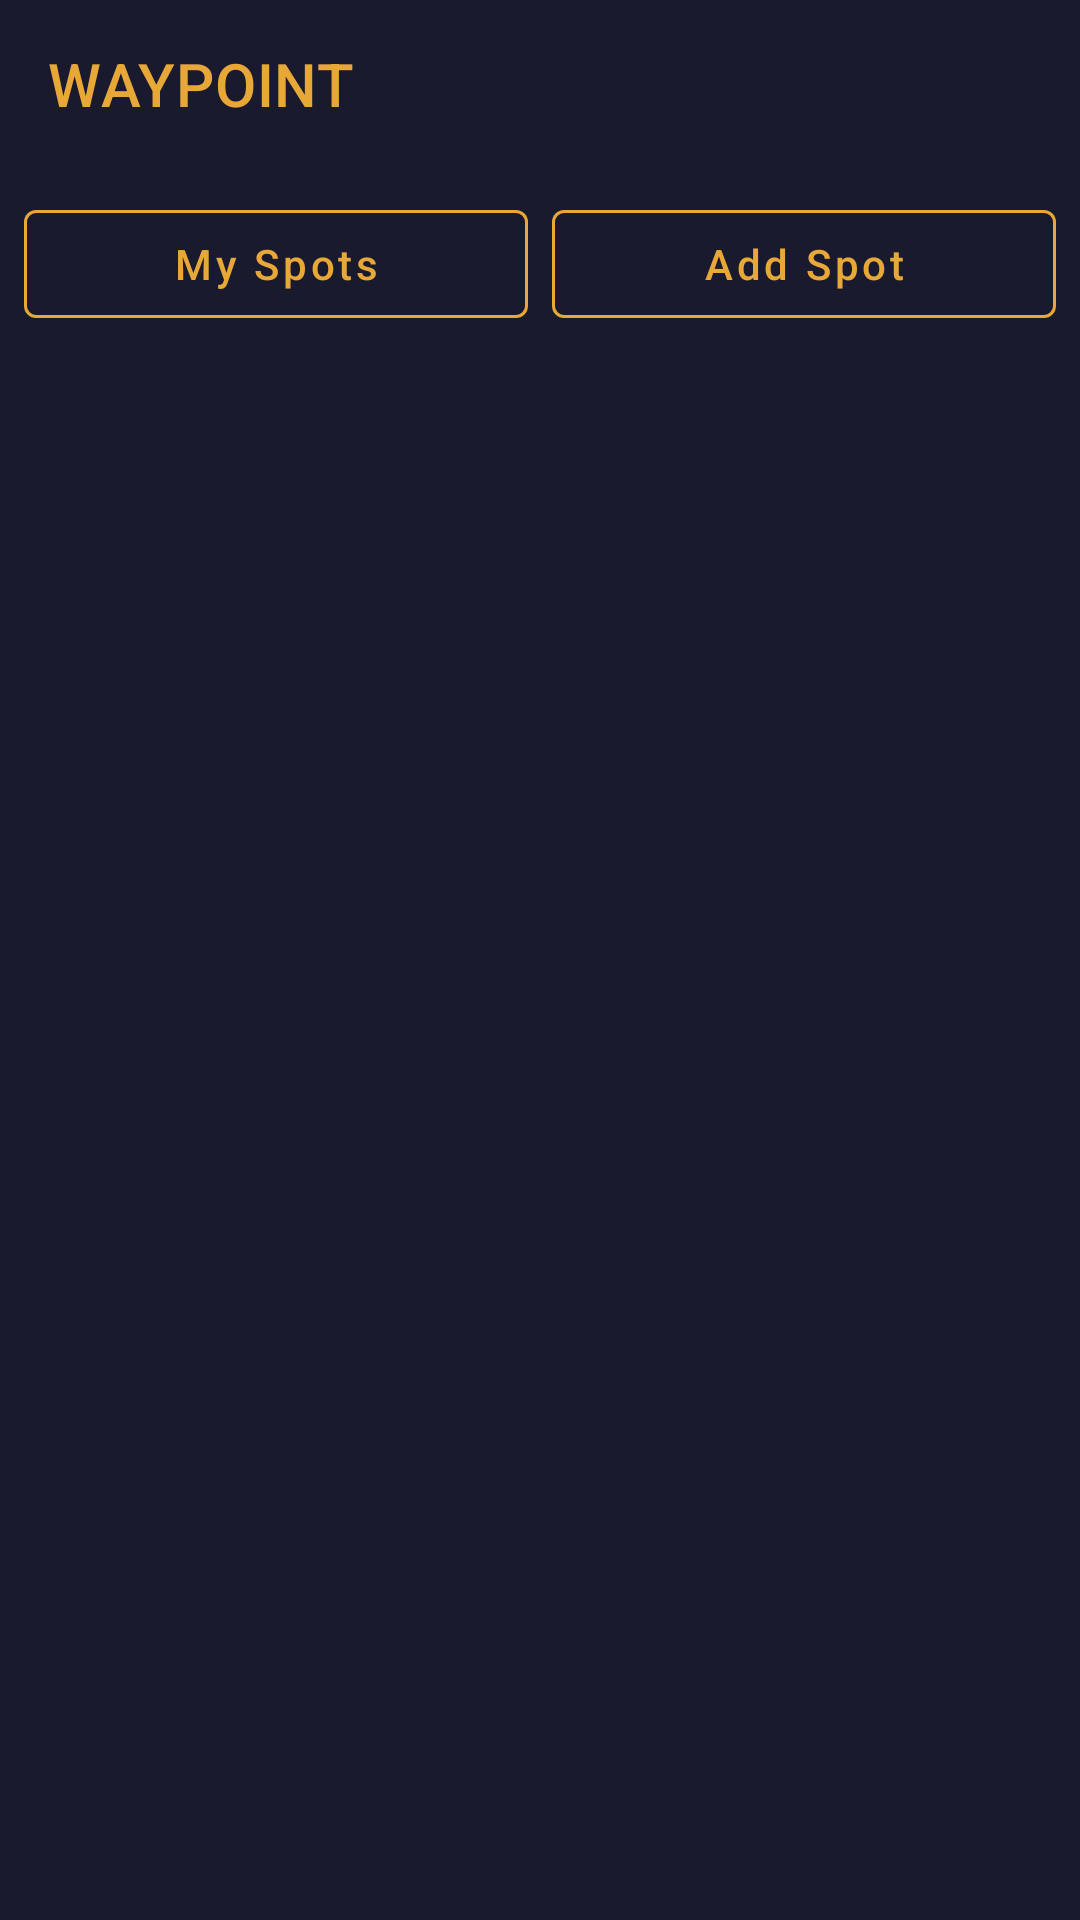

This screen was rendered from an Android layout file. Write that file and the resources it references.
<!-- AndroidManifest.xml: application theme Theme.Waypoint -->
<!-- res/layout/activity_main.xml -->
<?xml version="1.0" encoding="utf-8"?>
<LinearLayout xmlns:android="http://schemas.android.com/apk/res/android"
    xmlns:app="http://schemas.android.com/apk/res-auto"
    android:layout_width="match_parent"
    android:layout_height="match_parent"
    android:background="@color/navy"
    android:orientation="vertical">

    <com.google.android.material.appbar.MaterialToolbar
        android:id="@+id/toolbar"
        android:layout_width="match_parent"
        android:layout_height="?attr/actionBarSize"
        android:background="@color/navy"
        app:title="WAYPOINT"
        app:titleTextColor="@color/amber"
        app:subtitleTextColor="@color/white_text" />

    <LinearLayout
        android:layout_width="match_parent"
        android:layout_height="wrap_content"
        android:orientation="horizontal"
        android:padding="8dp">

        <com.google.android.material.button.MaterialButton
            android:id="@+id/btnMySpots"
            style="@style/Widget.MaterialComponents.Button.OutlinedButton"
            android:layout_width="0dp"
            android:layout_height="wrap_content"
            android:layout_marginEnd="4dp"
            android:layout_weight="1"
            android:text="@string/my_world"
            android:textAllCaps="false"
            app:strokeColor="@color/amber" />

        <com.google.android.material.button.MaterialButton
            android:id="@+id/btnAddSpot"
            style="@style/Widget.MaterialComponents.Button.OutlinedButton"
            android:layout_width="0dp"
            android:layout_height="wrap_content"
            android:layout_marginStart="4dp"
            android:layout_weight="1"
            android:text="@string/add_spot"
            android:textAllCaps="false"
            app:strokeColor="@color/amber" />

    </LinearLayout>

    <FrameLayout
        android:id="@+id/fragmentContainer"
        android:layout_width="match_parent"
        android:layout_height="match_parent" />

</LinearLayout>
<!-- resources referenced by this layout -->
<resources>
  <color name="amber">#E8A838</color>
  <color name="navy">#1A1A2E</color>
  <color name="white_text">#F5F5F0</color>
  <string name="add_spot">Add Spot</string>
  <string name="my_world">My Spots</string>
  <style name="Theme.Waypoint" parent="Base.Theme.Waypoint" />
  <style name="Base.Theme.Waypoint" parent="Theme.MaterialComponents.DayNight.NoActionBar">
          
          <item name="colorPrimary">@color/amber</item>
          <item name="colorPrimaryVariant">@color/navy</item>
          <item name="colorOnPrimary">@color/white</item>
          
          <item name="colorSecondary">#03DAC6</item>
          <item name="colorSecondaryVariant">#018786</item>
          <item name="colorOnSecondary">@color/black</item>
          
          <item name="android:statusBarColor">?attr/colorPrimaryVariant</item>
          
      </style>
  <color name="white">#FFFFFFFF</color>
  <color name="black">#FF000000</color>
</resources>
